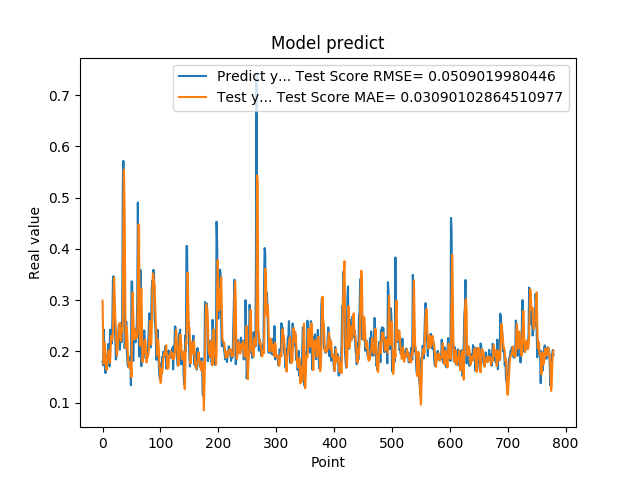

Data behind this chart, as committed beside it:
1.794345527887344915e-01, 2.988834131482708822e-01
1.727855503559112549e-01, 2.288101910813047646e-01
2.426082938909530362e-01, 1.753929034909541551e-01
2.097309380769729614e-01, 2.028451040594395072e-01
1.825350672006607333e-01, 2.154280966921528206e-01
1.575669944286346436e-01, 1.934602599956641023e-01
1.770704984664916992e-01, 1.687491092643157164e-01
1.755136996507644376e-01, 1.636196048199781705e-01
1.939594447612762451e-01, 1.767308103490657645e-01
1.943469941616058627e-01, 1.874625596433588393e-01
2.144328951835632602e-01, 1.993345765706117378e-01
1.937792897224426547e-01, 2.013672208930640528e-01
1.706998199224472046e-01, 1.945321847870876419e-01
2.422726899385452548e-01, 1.773397362610922290e-01
2.336400598287582397e-01, 2.042259913689732365e-01
2.297928631305694580e-01, 2.300494233889678886e-01
2.152034044265747070e-01, 2.246463916859912924e-01
2.623189091682434082e-01, 2.220800578287993599e-01
3.426670730113983154e-01, 2.391357411698541713e-01
3.465315699577331543e-01, 3.055296639474219811e-01
2.670845985412597656e-01, 3.437571538005383398e-01
2.535850703716278076e-01, 3.058242499399916325e-01
2.274277955293655396e-01, 2.665899825528251221e-01
1.842167228460311612e-01, 2.437978060435999350e-01
1.896838992834091187e-01, 2.081600371920009074e-01
2.130100131034850797e-01, 1.912321499762353882e-01
2.186074256896972379e-01, 2.053328212411557885e-01
2.313981950283050537e-01, 2.224216392398518649e-01
2.503419816493988037e-01, 2.336559908199697944e-01
2.535111904144287109e-01, 2.516563100272492526e-01
2.031902372837066650e-01, 2.555092426011605911e-01
2.327843457460403442e-01, 2.272452015350421017e-01
2.558321058750153143e-01, 2.199885892174053559e-01
2.179704755544662476e-01, 2.448517847963444238e-01
2.751700878143310547e-01, 2.373875855417756087e-01
5.200669765472412109e-01, 2.550737137407269595e-01
5.718095898628234863e-01, 4.536270739591496959e-01
5.010549426078796387e-01, 5.551129119444149218e-01
2.063424885272980291e-01, 4.843919952133159401e-01
2.145204693078995029e-01, 3.544547034895962900e-01
2.337387651205062866e-01, 2.063437599348462159e-01
2.580747008323668878e-01, 2.232610240454471207e-01
1.991674900054931918e-01, 2.469172891944321768e-01
1.796395033597946167e-01, 2.234346778139793543e-01
1.698227077722549438e-01, 1.830629197226995297e-01
1.740261465311050415e-01, 1.729555643117255126e-01
1.826220005750656128e-01, 1.677356119357321651e-01
1.689846664667129517e-01, 1.791549684635158624e-01
1.901344954967498502e-01, 1.763596836760399356e-01
1.337733566761016846e-01, 1.766048188604194547e-01
3.362798094749451239e-01, 1.495970876743099864e-01
3.365317881107330322e-01, 2.421650983003876267e-01
2.839955985546112061e-01, 3.146318182124483998e-01
1.813106983900070468e-01, 2.781947008845350733e-01
2.399948686361312866e-01, 2.243930005534410799e-01
2.299271076917648871e-01, 2.227678039005765998e-01
2.266699969768523892e-01, 2.426651359139203046e-01
2.176461517810821256e-01, 2.268076789743907751e-01
2.445257008075713834e-01, 2.252228472477286469e-01
2.472106367349624911e-01, 2.261697830792288588e-01
3.001447618007659912e-01, 2.305435561287393631e-01
... 719 more rows
